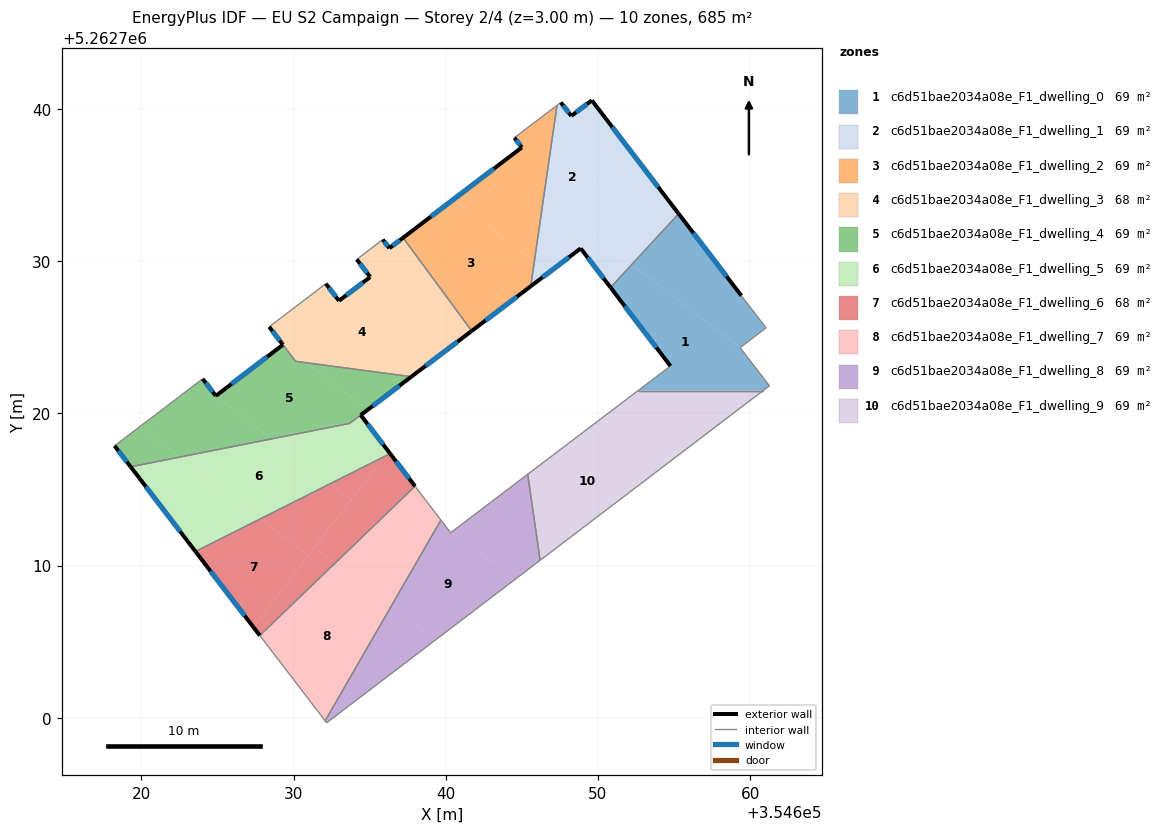
=== STOREY PLAN SPEC (per zone: floor XY polygon, exterior-wall plan segments, windows/doors) ===
zone 1: c6d51bae2034a08e_F1_dwelling_0  (68.5 m²)
  floor: (354659.34, 5262724.32) (354661.26, 5262721.81) (354660.85, 5262721.50) (354652.64, 5262721.50) (354654.76, 5262723.11) (354650.83, 5262728.27) (354652.23, 5262729.78)
  floor: (354659.42, 5262727.73) (354661.04, 5262725.62) (354659.34, 5262724.32) (354652.23, 5262729.78) (354655.30, 5262733.11)
  exterior wall: (354650.83, 5262728.26) – (354654.76, 5262723.11)  [6.5 m]
    window: (354651.75, 5262727.05) – (354653.84, 5262724.32)  [5.5 m²]
  exterior wall: (354659.42, 5262727.73) – (354655.30, 5262733.11)  [6.8 m]
    window: (354658.45, 5262728.99) – (354656.27, 5262731.85)  [5.7 m²]
  interior walls: 7
zone 2: c6d51bae2034a08e_F1_dwelling_1  (68.5 m²)
  floor: (354649.60, 5262740.56) (354651.77, 5262737.71) (354647.68, 5262732.39) (354648.86, 5262730.84) (354646.76, 5262729.24) (354645.82, 5262729.96) (354647.31, 5262740.23) (354647.56, 5262740.42) (354648.24, 5262739.54)
  floor: (354652.23, 5262729.78) (354650.83, 5262728.27) (354647.68, 5262732.39) (354648.11, 5262732.95)
  floor: (354646.75, 5262729.24) (354645.58, 5262728.35) (354645.82, 5262729.96)
  floor: (354651.77, 5262737.71) (354655.30, 5262733.11) (354652.23, 5262729.78) (354648.11, 5262732.95)
  exterior wall: (354649.60, 5262740.56) – (354648.24, 5262739.54)  [1.7 m]
    window: (354649.28, 5262740.32) – (354648.56, 5262739.78)  [1.4 m²]
  exterior wall: (354655.30, 5262733.11) – (354649.60, 5262740.56)  [9.4 m]
    window: (354653.96, 5262734.86) – (354650.93, 5262738.81)  [7.9 m²]
  exterior wall: (354648.86, 5262730.84) – (354650.83, 5262728.26)  [3.2 m]
    window: (354649.33, 5262730.23) – (354650.37, 5262728.87)  [2.7 m²]
  exterior wall: (354645.58, 5262728.35) – (354648.86, 5262730.84)  [4.1 m]
    window: (354646.35, 5262728.93) – (354648.09, 5262730.25)  [3.5 m²]
  exterior wall: (354648.24, 5262739.54) – (354647.56, 5262740.42)  [1.1 m]
    window: (354648.08, 5262739.74) – (354647.72, 5262740.21)  [0.9 m²]
  interior walls: 3
zone 3: c6d51bae2034a08e_F1_dwelling_2  (68.5 m²)
  floor: (354645.82, 5262729.96) (354645.58, 5262728.35) (354641.71, 5262725.41) (354637.20, 5262731.53) (354640.50, 5262734.05)
  floor: (354647.31, 5262740.23) (354645.82, 5262729.96) (354640.50, 5262734.05) (354645.00, 5262737.47) (354644.51, 5262738.11)
  exterior wall: (354641.71, 5262725.41) – (354645.58, 5262728.35)  [4.9 m]
    window: (354642.62, 5262726.10) – (354644.67, 5262727.66)  [4.1 m²]
  exterior wall: (354645.00, 5262737.47) – (354637.20, 5262731.53)  [9.8 m]
    window: (354643.17, 5262736.08) – (354639.03, 5262732.93)  [8.3 m²]
  exterior wall: (354644.51, 5262738.11) – (354645.00, 5262737.47)  [0.8 m]
    window: (354644.62, 5262737.96) – (354644.88, 5262737.62)  [0.7 m²]
  interior walls: 3
zone 4: c6d51bae2034a08e_F1_dwelling_3  (67.6 m²)
  floor: (354640.67, 5262724.63) (354637.74, 5262722.41) (354630.84, 5262723.32) (354629.31, 5262724.50) (354628.40, 5262725.68) (354632.12, 5262728.52) (354632.98, 5262727.39) (354635.04, 5262728.96)
  floor: (354630.84, 5262723.32) (354630.14, 5262723.42) (354629.31, 5262724.50)
  floor: (354637.20, 5262731.53) (354641.71, 5262725.41) (354640.67, 5262724.63) (354635.04, 5262728.96) (354634.15, 5262730.11) (354635.86, 5262731.42) (354636.30, 5262730.85)
  exterior wall: (354632.98, 5262727.39) – (354632.12, 5262728.52)  [1.4 m]
    window: (354632.78, 5262727.66) – (354632.33, 5262728.25)  [1.2 m²]
  exterior wall: (354635.04, 5262728.96) – (354632.98, 5262727.39)  [2.6 m]
    window: (354634.55, 5262728.59) – (354633.47, 5262727.76)  [2.2 m²]
  exterior wall: (354634.15, 5262730.11) – (354635.04, 5262728.96)  [1.5 m]
    window: (354634.36, 5262729.84) – (354634.83, 5262729.23)  [1.2 m²]
  exterior wall: (354636.30, 5262730.85) – (354635.86, 5262731.42)  [0.7 m]
    window: (354636.19, 5262730.98) – (354635.96, 5262731.28)  [0.6 m²]
  exterior wall: (354637.20, 5262731.53) – (354636.30, 5262730.85)  [1.1 m]
    window: (354636.99, 5262731.37) – (354636.51, 5262731.01)  [1.0 m²]
  exterior wall: (354637.74, 5262722.41) – (354641.71, 5262725.41)  [5.0 m]
    window: (354638.67, 5262723.11) – (354640.77, 5262724.71)  [4.2 m²]
  exterior wall: (354628.40, 5262725.68) – (354629.30, 5262724.50)  [1.5 m]
    window: (354628.61, 5262725.41) – (354629.09, 5262724.78)  [1.3 m²]
  interior walls: 5
zone 5: c6d51bae2034a08e_F1_dwelling_4  (69.2 m²)
  floor: (354630.84, 5262723.32) (354634.86, 5262720.23) (354633.68, 5262719.34) (354628.57, 5262718.32) (354624.90, 5262721.15) (354629.30, 5262724.50) (354630.14, 5262723.42)
  floor: (354637.74, 5262722.41) (354634.86, 5262720.23) (354630.84, 5262723.32)
  floor: (354624.90, 5262721.15) (354628.57, 5262718.32) (354622.55, 5262717.13) (354619.93, 5262719.14) (354624.03, 5262722.27)
  floor: (354622.55, 5262717.13) (354619.30, 5262716.49) (354618.24, 5262717.86) (354619.93, 5262719.14)
  exterior wall: (354618.24, 5262717.86) – (354619.30, 5262716.49)  [1.7 m]
    window: (354618.49, 5262717.54) – (354619.05, 5262716.81)  [1.5 m²]
  exterior wall: (354624.90, 5262721.15) – (354624.03, 5262722.27)  [1.4 m]
    window: (354624.69, 5262721.41) – (354624.24, 5262722.00)  [1.2 m²]
  exterior wall: (354629.30, 5262724.50) – (354624.90, 5262721.15)  [5.5 m]
    window: (354628.27, 5262723.72) – (354625.93, 5262721.93)  [4.7 m²]
  exterior wall: (354634.41, 5262719.89) – (354637.74, 5262722.41)  [4.2 m]
    window: (354635.20, 5262720.48) – (354636.96, 5262721.82)  [3.5 m²]
  interior walls: 5
zone 6: c6d51bae2034a08e_F1_dwelling_5  (68.7 m²)
  floor: (354632.40, 5262715.37) (354627.83, 5262713.07) (354622.55, 5262717.13) (354628.57, 5262718.32)
  floor: (354634.41, 5262719.89) (354636.23, 5262717.50) (354635.97, 5262717.17) (354632.40, 5262715.37) (354628.57, 5262718.32) (354633.68, 5262719.34)
  floor: (354627.83, 5262713.07) (354623.56, 5262710.92) (354619.30, 5262716.49) (354622.55, 5262717.13)
  floor: (354636.23, 5262717.50) (354636.35, 5262717.35) (354635.98, 5262717.17)
  exterior wall: (354636.35, 5262717.35) – (354634.41, 5262719.89)  [3.2 m]
    window: (354635.89, 5262717.95) – (354634.87, 5262719.29)  [2.7 m²]
  exterior wall: (354619.30, 5262716.49) – (354623.56, 5262710.92)  [7.0 m]
    window: (354620.30, 5262715.18) – (354622.56, 5262712.23)  [5.9 m²]
  interior walls: 3
zone 7: c6d51bae2034a08e_F1_dwelling_6  (67.8 m²)
  floor: (354630.97, 5262710.66) (354627.36, 5262705.96) (354623.56, 5262710.92) (354627.83, 5262713.07)
  floor: (354636.35, 5262717.35) (354637.98, 5262715.21) (354632.73, 5262710.16) (354631.38, 5262711.20) (354635.98, 5262717.17)
  floor: (354632.73, 5262710.16) (354627.78, 5262705.40) (354627.36, 5262705.96) (354631.38, 5262711.20)
  floor: (354633.78, 5262714.31) (354630.97, 5262710.66) (354627.83, 5262713.07) (354632.40, 5262715.37)
  floor: (354635.97, 5262717.17) (354633.78, 5262714.31) (354632.40, 5262715.37)
  exterior wall: (354637.98, 5262715.21) – (354636.35, 5262717.35)  [2.7 m]
    window: (354637.60, 5262715.71) – (354636.73, 5262716.85)  [2.3 m²]
  exterior wall: (354623.56, 5262710.92) – (354627.78, 5262705.40)  [7.0 m]
    window: (354624.55, 5262709.63) – (354626.79, 5262706.70)  [5.9 m²]
  interior walls: 2
zone 8: c6d51bae2034a08e_F1_dwelling_7  (69.2 m²)
  floor: (354636.42, 5262707.33) (354632.08, 5262699.80) (354627.82, 5262705.36) (354627.78, 5262705.40) (354632.73, 5262710.16)
  floor: (354638.01, 5262715.17) (354639.68, 5262712.99) (354636.42, 5262707.33) (354632.73, 5262710.16) (354637.98, 5262715.21)
  interior walls: 6
zone 9: c6d51bae2034a08e_F1_dwelling_8  (68.5 m²)
  floor: (354644.52, 5262709.06) (354639.31, 5262705.10) (354636.42, 5262707.33) (354639.68, 5262712.99) (354640.32, 5262712.16) (354640.41, 5262712.22)
  floor: (354639.31, 5262705.10) (354632.18, 5262699.67) (354632.08, 5262699.80) (354636.42, 5262707.33)
  floor: (354645.38, 5262716.00) (354646.20, 5262710.35) (354644.52, 5262709.06) (354640.41, 5262712.22)
  interior walls: 6
zone 10: c6d51bae2034a08e_F1_dwelling_9  (68.5 m²)
  floor: (354654.62, 5262716.76) (354646.20, 5262710.35) (354645.38, 5262716.00) (354650.53, 5262719.90)
  floor: (354660.85, 5262721.50) (354654.62, 5262716.76) (354650.53, 5262719.90) (354652.64, 5262721.50)
  interior walls: 4

=== DERIVED (storey summary) ===
Building: EU S2 Campaign
Storey: 2 of 4  (floor level z = 3.00 m)
Storey gross floor area: 685.2 m²
Zones on this storey: 10
  - c6d51bae2034a08e_F1_dwelling_0: floor 68.5 m²; exterior wall 13.3 m (39.8 m²); 2 window(s) 11.2 m²; WWR 28.1%
  - c6d51bae2034a08e_F1_dwelling_1: floor 68.5 m²; exterior wall 19.5 m (58.6 m²); 5 window(s) 16.5 m²; WWR 28.1%
  - c6d51bae2034a08e_F1_dwelling_2: floor 68.5 m²; exterior wall 15.5 m (46.4 m²); 3 window(s) 13.1 m²; WWR 28.1%
  - c6d51bae2034a08e_F1_dwelling_3: floor 67.6 m²; exterior wall 13.8 m (41.3 m²); 7 window(s) 11.6 m²; WWR 28.1%
  - c6d51bae2034a08e_F1_dwelling_4: floor 69.2 m²; exterior wall 12.9 m (38.6 m²); 4 window(s) 10.9 m²; WWR 28.1%
  - c6d51bae2034a08e_F1_dwelling_5: floor 68.7 m²; exterior wall 10.2 m (30.6 m²); 2 window(s) 8.6 m²; WWR 28.1%
  - c6d51bae2034a08e_F1_dwelling_6: floor 67.8 m²; exterior wall 9.6 m (28.9 m²); 2 window(s) 8.1 m²; WWR 28.1%
  - c6d51bae2034a08e_F1_dwelling_7: floor 69.2 m²
  - c6d51bae2034a08e_F1_dwelling_8: floor 68.5 m²
  - c6d51bae2034a08e_F1_dwelling_9: floor 68.5 m²
Zone adjacency (shared interzone walls):
  - c6d51bae2034a08e_F1_dwelling_0 ↔ c6d51bae2034a08e_F1_dwelling_1
  - c6d51bae2034a08e_F1_dwelling_0 ↔ c6d51bae2034a08e_F1_dwelling_9
  - c6d51bae2034a08e_F1_dwelling_1 ↔ c6d51bae2034a08e_F1_dwelling_2
  - c6d51bae2034a08e_F1_dwelling_2 ↔ c6d51bae2034a08e_F1_dwelling_3
  - c6d51bae2034a08e_F1_dwelling_3 ↔ c6d51bae2034a08e_F1_dwelling_4
  - c6d51bae2034a08e_F1_dwelling_4 ↔ c6d51bae2034a08e_F1_dwelling_5
  - c6d51bae2034a08e_F1_dwelling_5 ↔ c6d51bae2034a08e_F1_dwelling_6
  - c6d51bae2034a08e_F1_dwelling_6 ↔ c6d51bae2034a08e_F1_dwelling_7
  - c6d51bae2034a08e_F1_dwelling_7 ↔ c6d51bae2034a08e_F1_dwelling_8
  - c6d51bae2034a08e_F1_dwelling_8 ↔ c6d51bae2034a08e_F1_dwelling_9